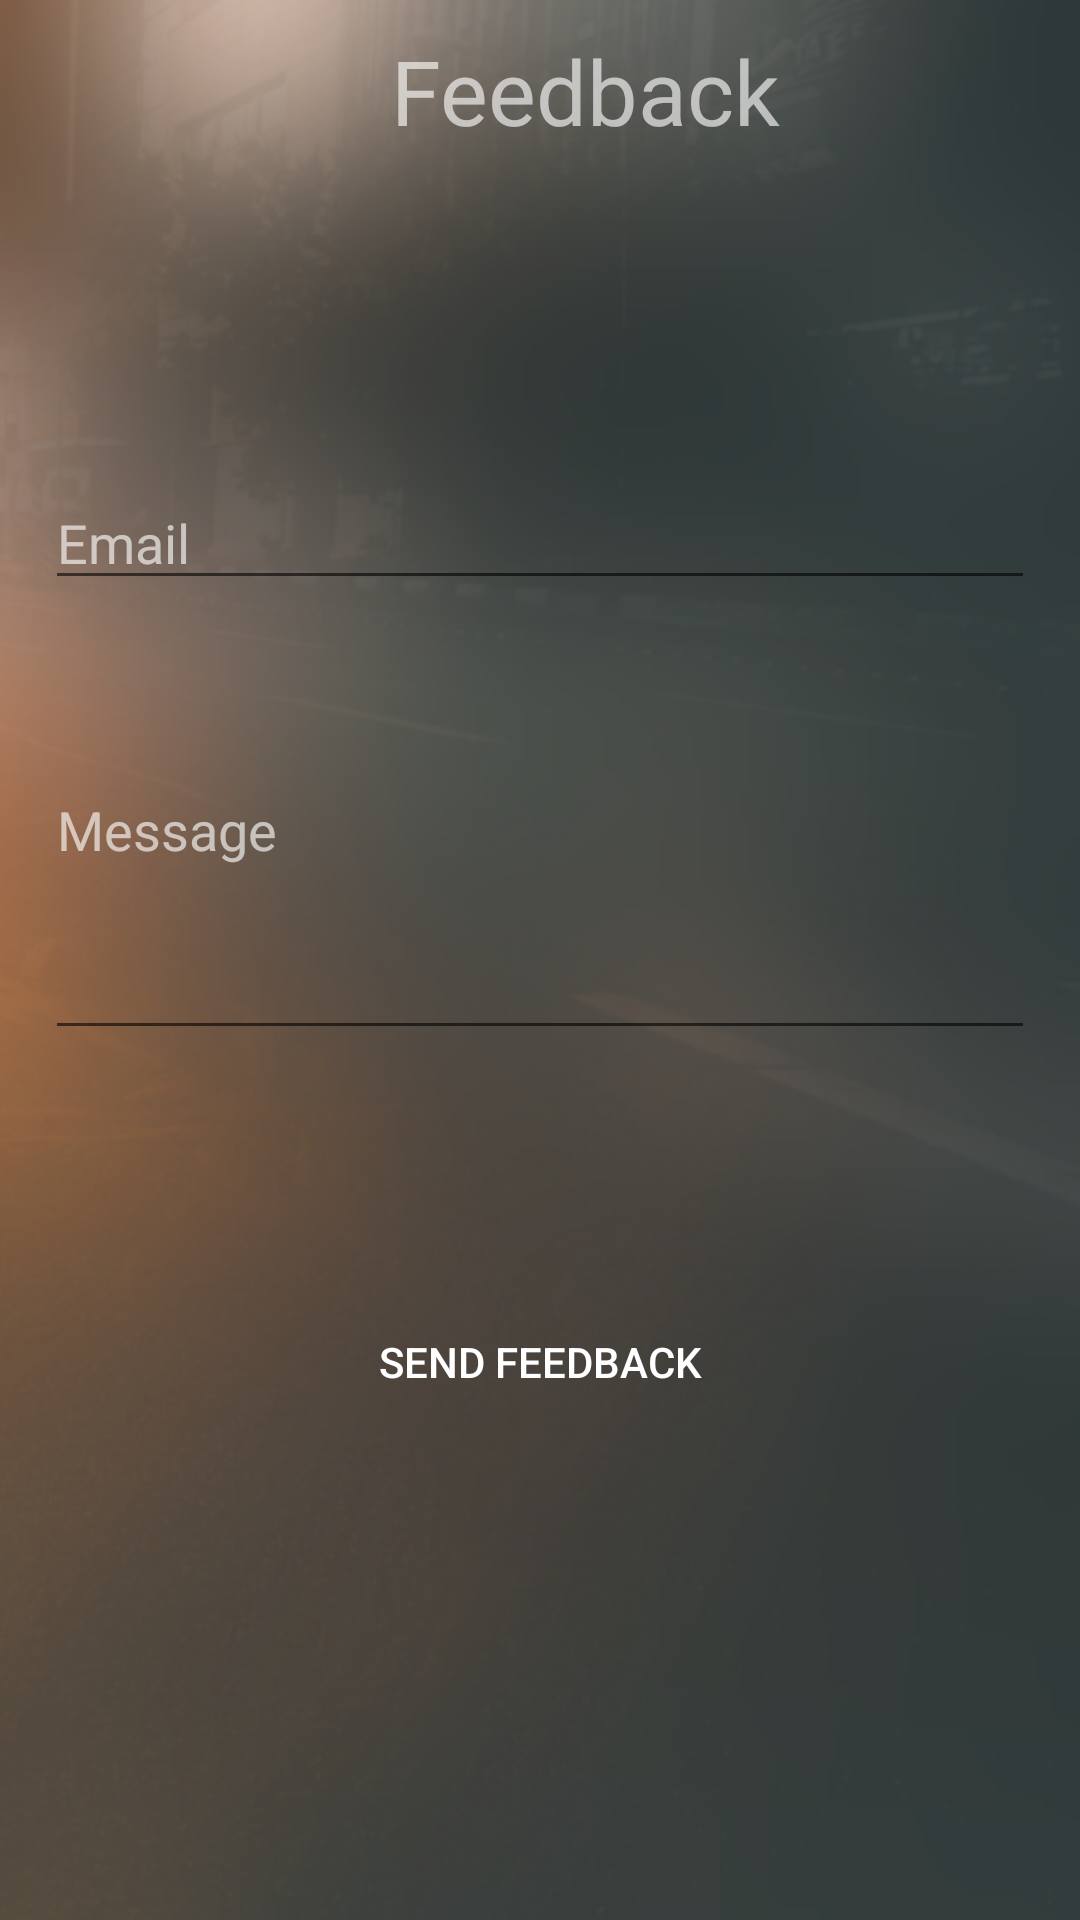

Layout XML and referenced resources for this Android screen:
<!-- AndroidManifest.xml: application theme AppTheme -->
<!-- res/layout/activity_feedback.xml -->
<?xml version="1.0" encoding="utf-8"?>
<LinearLayout xmlns:android="http://schemas.android.com/apk/res/android"
    xmlns:tools="http://schemas.android.com/tools"
    android:id="@+id/cordnaor"
    android:layout_width="match_parent"
    android:layout_height="match_parent"
    android:background="@drawable/account_wall"
    android:gravity="center"
    android:orientation="vertical"
    tools:context=".Feedback">

    <LinearLayout
        android:layout_width="match_parent"
        android:layout_height="50dp"
        android:layout_marginTop="5dp">

        <Button
            android:layout_width="30dp"
            android:layout_height="30dp"

            android:background="@drawable/backicon" />

        <TextView
            android:layout_width="match_parent"
            android:layout_height="40dp"
            android:layout_marginTop="5dp"
            android:hint="Feedback"
            android:textAlignment="center"
            android:textColorHint="#A1FFFFFF"
            android:textSize="30sp" />

    </LinearLayout>

    <LinearLayout
        android:layout_width="match_parent"
        android:layout_height="match_parent"
        android:layout_marginLeft="15dp"
        android:layout_marginRight="15dp"
        android:gravity="center"
        android:orientation="vertical">

        <EditText
            android:id="@+id/email"
            android:layout_width="match_parent"
            android:layout_height="wrap_content"
            android:layout_gravity="center"
            android:layout_marginTop="-50dp"
            android:hint="Email"
            android:textColor="#FFF"
            android:textColorHint="#A1FFFFFF" />

        <EditText
            android:id="@+id/message"
            android:layout_width="match_parent"
            android:layout_height="150dp"
            android:ems="15"
            android:hint="Message"
            android:textColor="#FFF"
            android:textColorHint="#A1FFFFFF" />

        <Button
            android:id="@+id/btnfeed"
            android:layout_width="150dp"
            android:layout_height="wrap_content"
            android:layout_gravity="center"
            android:layout_marginTop="80dp"
            android:background="@drawable/loginbar"
            android:onClick="feedbacksent"
            android:text="Send Feedback"
            android:textColor="#FFF" />


    </LinearLayout>

</LinearLayout>
<!-- resources referenced by this layout -->
<resources>
  <!-- drawable account_wall: png bitmap (drawable, 264334 bytes) -->
  <style name="AppTheme" parent="Theme.AppCompat.Light.NoActionBar">
          
          <item name="colorPrimary">@color/colorPrimary</item>
          <item name="colorPrimaryDark">@color/colorPrimaryDark</item>
          <item name="colorAccent">@color/colorAccent</item>
      </style>
  <color name="colorPrimary">#008577</color>
  <color name="colorPrimaryDark">#00574B</color>
  <color name="colorAccent">#D81B60</color>
</resources>
